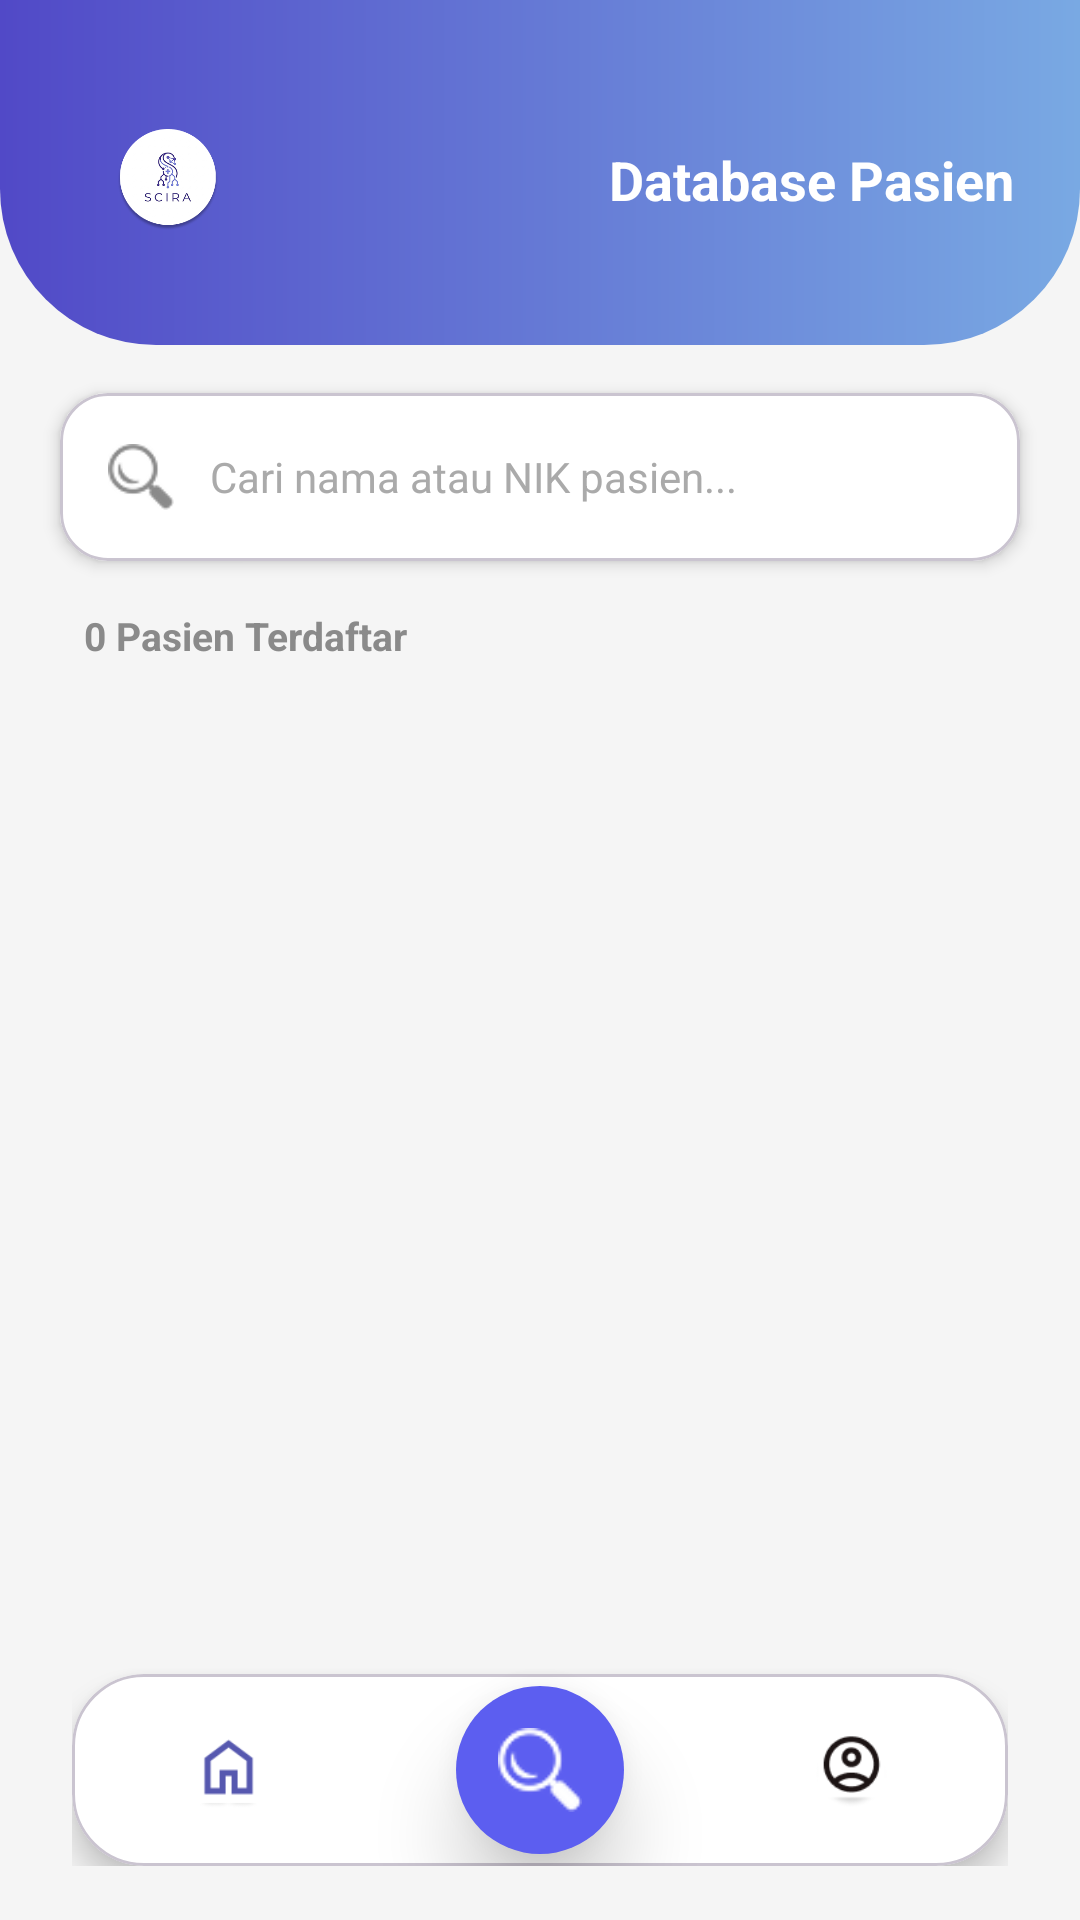

The Android layout XML behind this screen, and the referenced resources:
<!-- AndroidManifest.xml: application theme Theme.Hsilhackathon -->
<!-- res/layout/activity_patient_list.xml -->
<?xml version="1.0" encoding="utf-8"?>
<androidx.constraintlayout.widget.ConstraintLayout xmlns:android="http://schemas.android.com/apk/res/android"
    xmlns:app="http://schemas.android.com/apk/res-auto"
    xmlns:tools="http://schemas.android.com/tools"
    android:layout_width="match_parent"
    android:layout_height="match_parent"
    android:background="#F5F5F5"
    tools:context=".PatientListActivity">

    
    <FrameLayout
        android:id="@+id/headerPatientList"
        android:layout_width="match_parent"
        android:layout_height="115dp"
        android:background="@drawable/bg_header_dashboard"
        app:layout_constraintTop_toTopOf="parent">

        <LinearLayout
            android:layout_width="match_parent"
            android:layout_height="wrap_content"
            android:layout_marginStart="28dp"
            android:layout_marginTop="32dp"
            android:layout_marginEnd="22dp"
            android:gravity="center_vertical"
            android:orientation="horizontal">

            <FrameLayout
                android:layout_width="56dp"
                android:layout_height="56dp"
                android:background="@drawable/bg_logo_circle"
                android:elevation="6dp">

                <ImageView
                    android:layout_width="34dp"
                    android:layout_height="34dp"
                    android:layout_gravity="center"
                    android:contentDescription="Logo SCIRA"
                    android:scaleType="fitCenter"
                    android:src="@drawable/logo_scira" />
            </FrameLayout>

            <Space
                android:layout_width="0dp"
                android:layout_height="1dp"
                android:layout_weight="1" />

            <TextView
                android:layout_width="wrap_content"
                android:layout_height="wrap_content"
                android:text="Database Pasien"
                android:textColor="@android:color/white"
                android:textSize="18sp"
                android:textStyle="bold" />
        </LinearLayout>
    </FrameLayout>

    
    <com.google.android.material.card.MaterialCardView
        android:id="@+id/searchBarCard"
        android:layout_width="match_parent"
        android:layout_height="56dp"
        android:layout_marginStart="20dp"
        android:layout_marginTop="16dp"
        android:layout_marginEnd="20dp"
        app:cardBackgroundColor="@android:color/white"
        app:cardCornerRadius="16dp"
        app:cardElevation="3dp"
        app:layout_constraintTop_toBottomOf="@id/headerPatientList">

        <LinearLayout
            android:layout_width="match_parent"
            android:layout_height="match_parent"
            android:gravity="center_vertical"
            android:orientation="horizontal"
            android:paddingStart="16dp"
            android:paddingEnd="16dp">

            <ImageView
                android:layout_width="22dp"
                android:layout_height="22dp"
                android:contentDescription="Search"
                android:src="@drawable/search"
                android:tint="#8A8A8A" />

            <EditText
                android:id="@+id/etSearchPatient"
                android:layout_width="0dp"
                android:layout_height="match_parent"
                android:layout_marginStart="12dp"
                android:layout_weight="1"
                android:background="@null"
                android:hint="Cari nama atau NIK pasien..."
                android:inputType="text"
                android:textColor="#111111"
                android:textColorHint="#AAAAAA"
                android:textSize="14sp" />
        </LinearLayout>
    </com.google.android.material.card.MaterialCardView>

    
    <TextView
        android:id="@+id/tvPatientCount"
        android:layout_width="wrap_content"
        android:layout_height="wrap_content"
        android:layout_marginStart="28dp"
        android:layout_marginTop="16dp"
        android:text="0 Pasien Terdaftar"
        android:textColor="#8A8A8A"
        android:textSize="13sp"
        android:textStyle="bold"
        app:layout_constraintStart_toStartOf="parent"
        app:layout_constraintTop_toBottomOf="@id/searchBarCard" />

    
    <LinearLayout
        android:id="@+id/emptyState"
        android:layout_width="match_parent"
        android:layout_height="0dp"
        android:gravity="center"
        android:orientation="vertical"
        android:visibility="gone"
        app:layout_constraintBottom_toTopOf="@id/bottomNavWrapper"
        app:layout_constraintTop_toBottomOf="@id/tvPatientCount">

        <ImageView
            android:layout_width="80dp"
            android:layout_height="80dp"
            android:alpha="0.4"
            android:contentDescription="Empty"
            android:src="@drawable/search"
            android:tint="#8A8A8A" />

        <TextView
            android:layout_width="wrap_content"
            android:layout_height="wrap_content"
            android:layout_marginTop="16dp"
            android:text="Belum ada data pasien"
            android:textColor="#8A8A8A"
            android:textSize="16sp" />

        <TextView
            android:layout_width="wrap_content"
            android:layout_height="wrap_content"
            android:layout_marginTop="8dp"
            android:text="Pasien akan muncul setelah prediksi pertama"
            android:textColor="#AAAAAA"
            android:textSize="13sp" />
    </LinearLayout>

    
    <androidx.recyclerview.widget.RecyclerView
        android:id="@+id/rvPatients"
        android:layout_width="match_parent"
        android:layout_height="0dp"
        android:layout_marginTop="12dp"
        android:clipToPadding="false"
        android:paddingBottom="100dp"
        app:layout_constraintBottom_toTopOf="@id/bottomNavWrapper"
        app:layout_constraintTop_toBottomOf="@id/tvPatientCount" />

    
    <FrameLayout
        android:id="@+id/bottomNavWrapper"
        android:layout_width="0dp"
        android:layout_height="88dp"
        android:layout_marginStart="24dp"
        android:layout_marginEnd="24dp"
        android:layout_marginBottom="18dp"
        android:clipChildren="false"
        android:clipToPadding="false"
        app:layout_constraintBottom_toBottomOf="parent"
        app:layout_constraintEnd_toEndOf="parent"
        app:layout_constraintStart_toStartOf="parent">

        <com.google.android.material.card.MaterialCardView
            android:layout_width="match_parent"
            android:layout_height="64dp"
            android:layout_gravity="bottom"
            app:cardBackgroundColor="@android:color/white"
            app:cardCornerRadius="24dp"
            app:cardElevation="6dp">

            <LinearLayout
                android:layout_width="match_parent"
                android:layout_height="match_parent"
                android:gravity="center_vertical"
                android:orientation="horizontal">

                
                <FrameLayout
                    android:id="@+id/btnNavHome"
                    android:layout_width="0dp"
                    android:layout_height="match_parent"
                    android:layout_weight="1">

                    <ImageView
                        android:layout_width="26dp"
                        android:layout_height="26dp"
                        android:layout_gravity="center"
                        android:contentDescription="Home"
                        android:scaleType="fitCenter"
                        android:src="@drawable/home" />
                </FrameLayout>

                
                <FrameLayout
                    android:layout_width="0dp"
                    android:layout_height="match_parent"
                    android:layout_weight="1">

                    <ImageView
                        android:layout_width="26dp"
                        android:layout_height="26dp"
                        android:layout_gravity="center"
                        android:contentDescription="History"
                        android:scaleType="fitCenter"
                        android:src="@drawable/history" />
                </FrameLayout>

                
                <FrameLayout
                    android:id="@+id/btnNavProfile"
                    android:layout_width="0dp"
                    android:layout_height="match_parent"
                    android:layout_weight="1">

                    <ImageView
                        android:layout_width="26dp"
                        android:layout_height="26dp"
                        android:layout_gravity="center"
                        android:contentDescription="Profile"
                        android:scaleType="fitCenter"
                        android:src="@drawable/profile" />
                </FrameLayout>
            </LinearLayout>
        </com.google.android.material.card.MaterialCardView>

        
        <FrameLayout
            android:id="@+id/navDatabaseActive"
            android:layout_width="56dp"
            android:layout_height="56dp"
            android:layout_gravity="bottom|center_horizontal"
            android:layout_marginBottom="4dp"
            android:background="@drawable/bg_nav_active_blue"
            android:elevation="8dp"
            android:translationZ="8dp">

            <ImageView
                android:layout_width="28dp"
                android:layout_height="28dp"
                android:layout_gravity="center"
                android:contentDescription="Database Pasien"
                android:scaleType="fitCenter"
                android:src="@drawable/search"
                android:tint="@android:color/white" />
        </FrameLayout>
    </FrameLayout>

</androidx.constraintlayout.widget.ConstraintLayout>
<!-- resources referenced by this layout -->
<resources>
  <!-- drawable bg_header_dashboard (drawable) -->
  <?xml version="1.0" encoding="utf-8"?>
  <shape xmlns:android="http://schemas.android.com/apk/res/android">
      <gradient
          android:angle="0"
          android:startColor="#5149C7"
          android:endColor="#79A9E3" />
      <corners
          android:bottomLeftRadius="52dp"
          android:bottomRightRadius="52dp" />
  </shape>
  <!-- drawable bg_nav_active_blue (drawable) -->
  <?xml version="1.0" encoding="utf-8"?>
  <shape xmlns:android="http://schemas.android.com/apk/res/android"
      android:shape="oval">
      <solid android:color="#5C5EF0" />
  </shape>
  <!-- drawable history: png bitmap (drawable, 952 bytes) -->
  <!-- drawable home: png bitmap (drawable, 886 bytes) -->
  <!-- drawable logo_scira: png bitmap (drawable, 25186 bytes) -->
  <!-- drawable profile: png bitmap (drawable, 2109 bytes) -->
  <!-- drawable search: png bitmap (drawable, 1737 bytes) -->
  <style name="Theme.Hsilhackathon" parent="Theme.Material3.DayNight.NoActionBar">
          
          <item name="colorPrimary">@color/purple_500</item>
          <item name="colorPrimaryVariant">@color/purple_700</item>
          <item name="colorOnPrimary">@color/white</item>
          
          <item name="colorSecondary">@color/teal_200</item>
          <item name="colorSecondaryVariant">@color/teal_700</item>
          <item name="colorOnSecondary">@color/black</item>
          
          <item name="android:statusBarColor">?attr/colorPrimaryVariant</item>
          
      </style>
  <!-- not gathered from this repository: default colours our renderer supplied (Android Studio template values) -->
  <color name="purple_500">#FF6200EE</color>
  <color name="purple_700">#FF3700B3</color>
  <color name="teal_200">#FF03DAC5</color>
  <color name="teal_700">#FF018786</color>
  <color name="black">#FF000000</color>
  <color name="white">#FFFFFFFF</color>
</resources>
